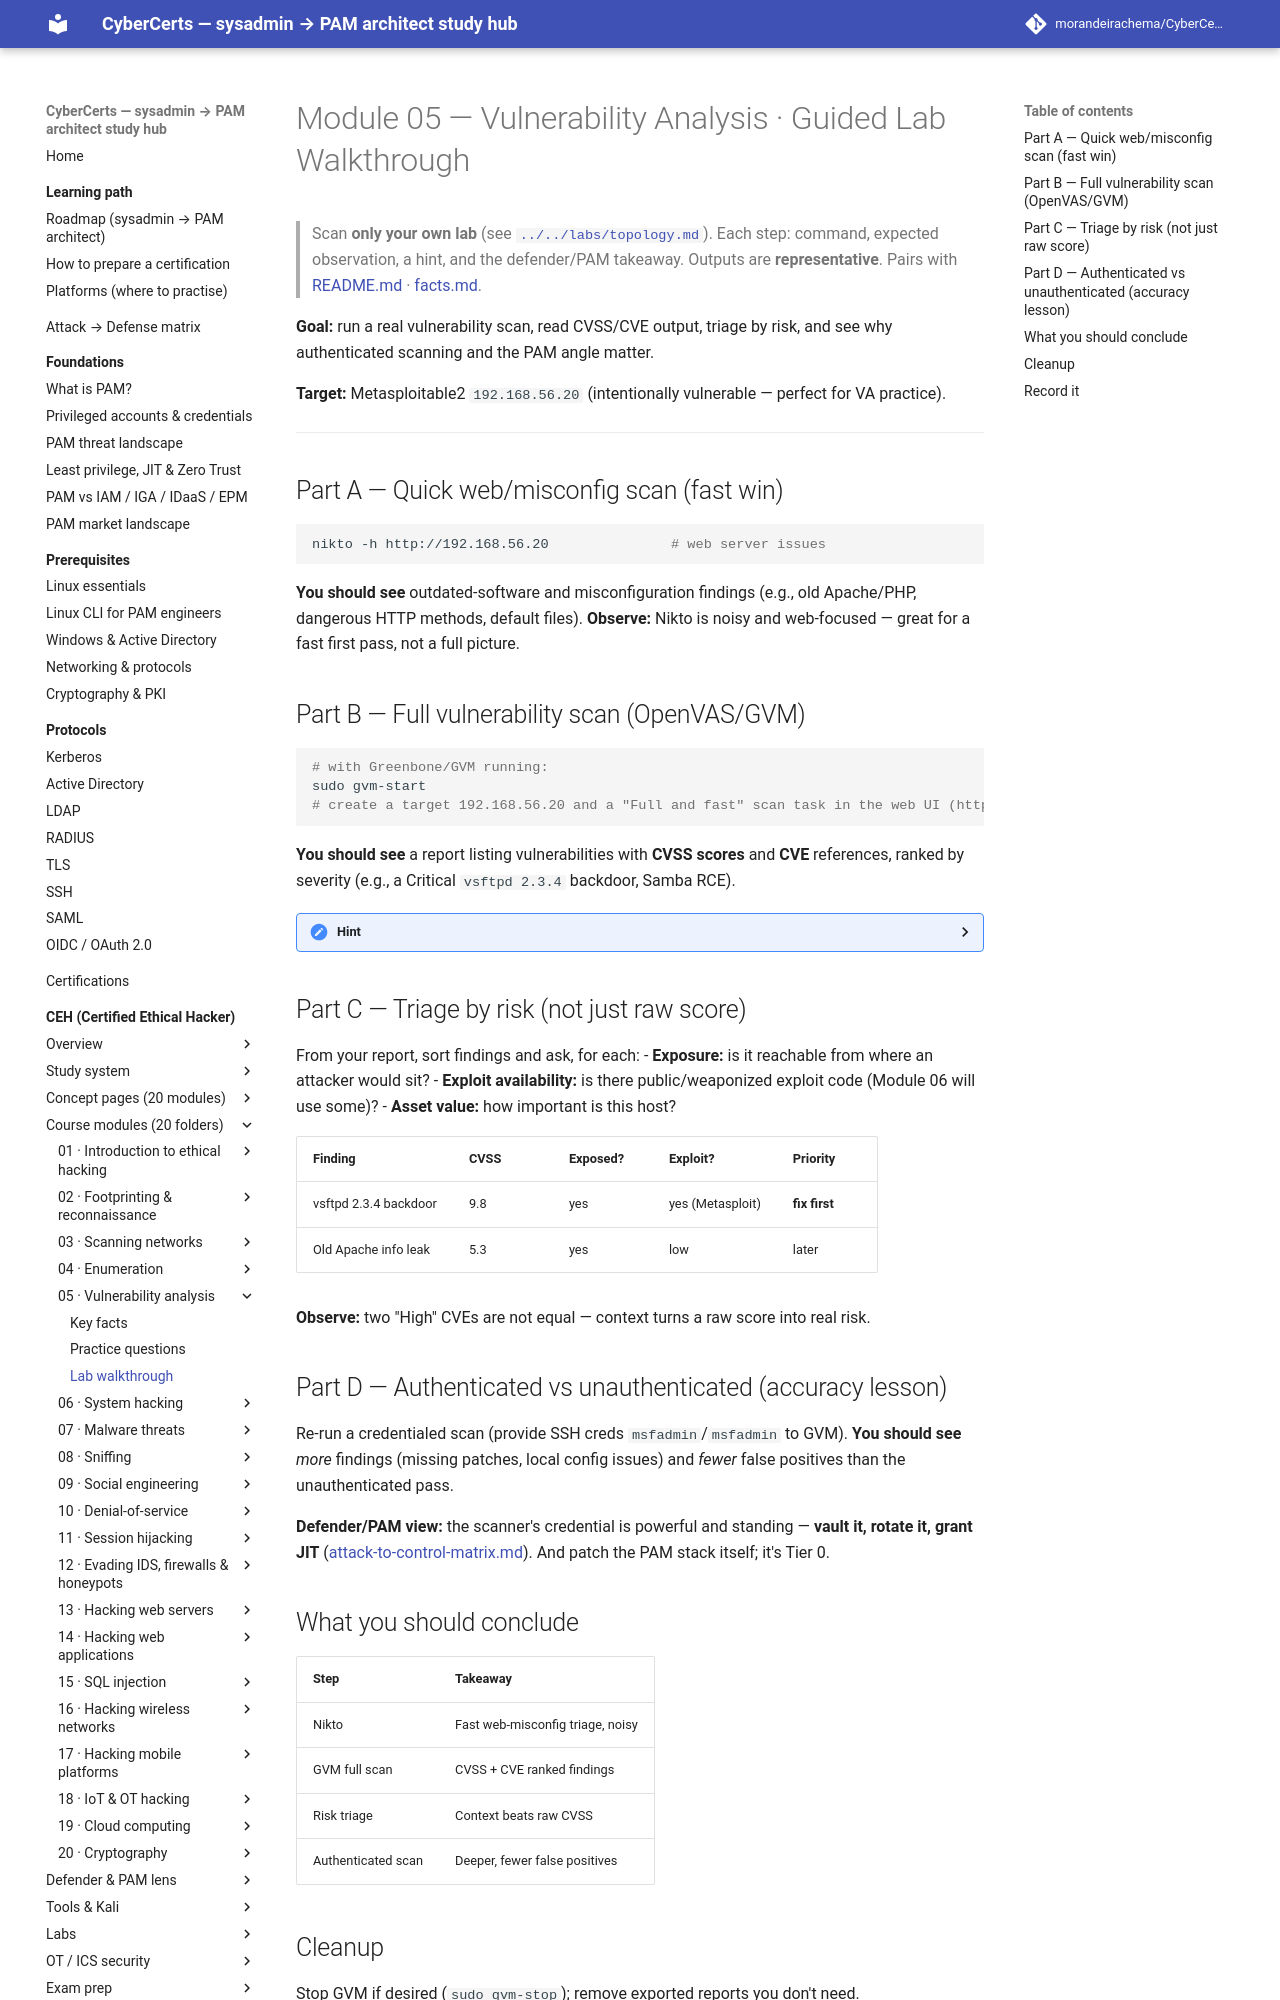

repository: morandeirachema/CyberCerts · page: certs/ceh/modules/05-vulnerability-analysis/lab-walkthrough/index.html · generator: mkdocs

# Module 05 — Vulnerability Analysis · Guided Lab Walkthrough

> Scan **only your own lab** (see [`../../labs/topology.md`](../../labs/topology.md)). Each step: command, expected observation, a hint, and the defender/PAM takeaway. Outputs are **representative**. Pairs with [README.md](README.md) · [facts.md](facts.md).

**Goal:** run a real vulnerability scan, read CVSS/CVE output, triage by risk, and see why authenticated scanning and the PAM angle matter.

**Target:** Metasploitable2 `192.168.56.20` (intentionally vulnerable — perfect for VA practice).

---

## Part A — Quick web/misconfig scan (fast win)
```bash
nikto -h http://192.168.56.20               # web server issues
```
**You should see** outdated-software and misconfiguration findings (e.g., old Apache/PHP, dangerous HTTP methods, default files). **Observe:** Nikto is noisy and web-focused — great for a fast first pass, not a full picture.

## Part B — Full vulnerability scan (OpenVAS/GVM)
```bash
# with Greenbone/GVM running:
sudo gvm-start
# create a target 192.168.56.20 and a "Full and fast" scan task in the web UI (https://localhost:9392)
```
**You should see** a report listing vulnerabilities with **CVSS scores** and **CVE** references, ranked by severity (e.g., a Critical `vsftpd 2.3.4` backdoor, Samba RCE).

<details><summary>Hint</summary>No GVM? `nmap --script vuln 192.168.56.20` gives a lighter NSE-based vulnerability pass you can read immediately.</details>
